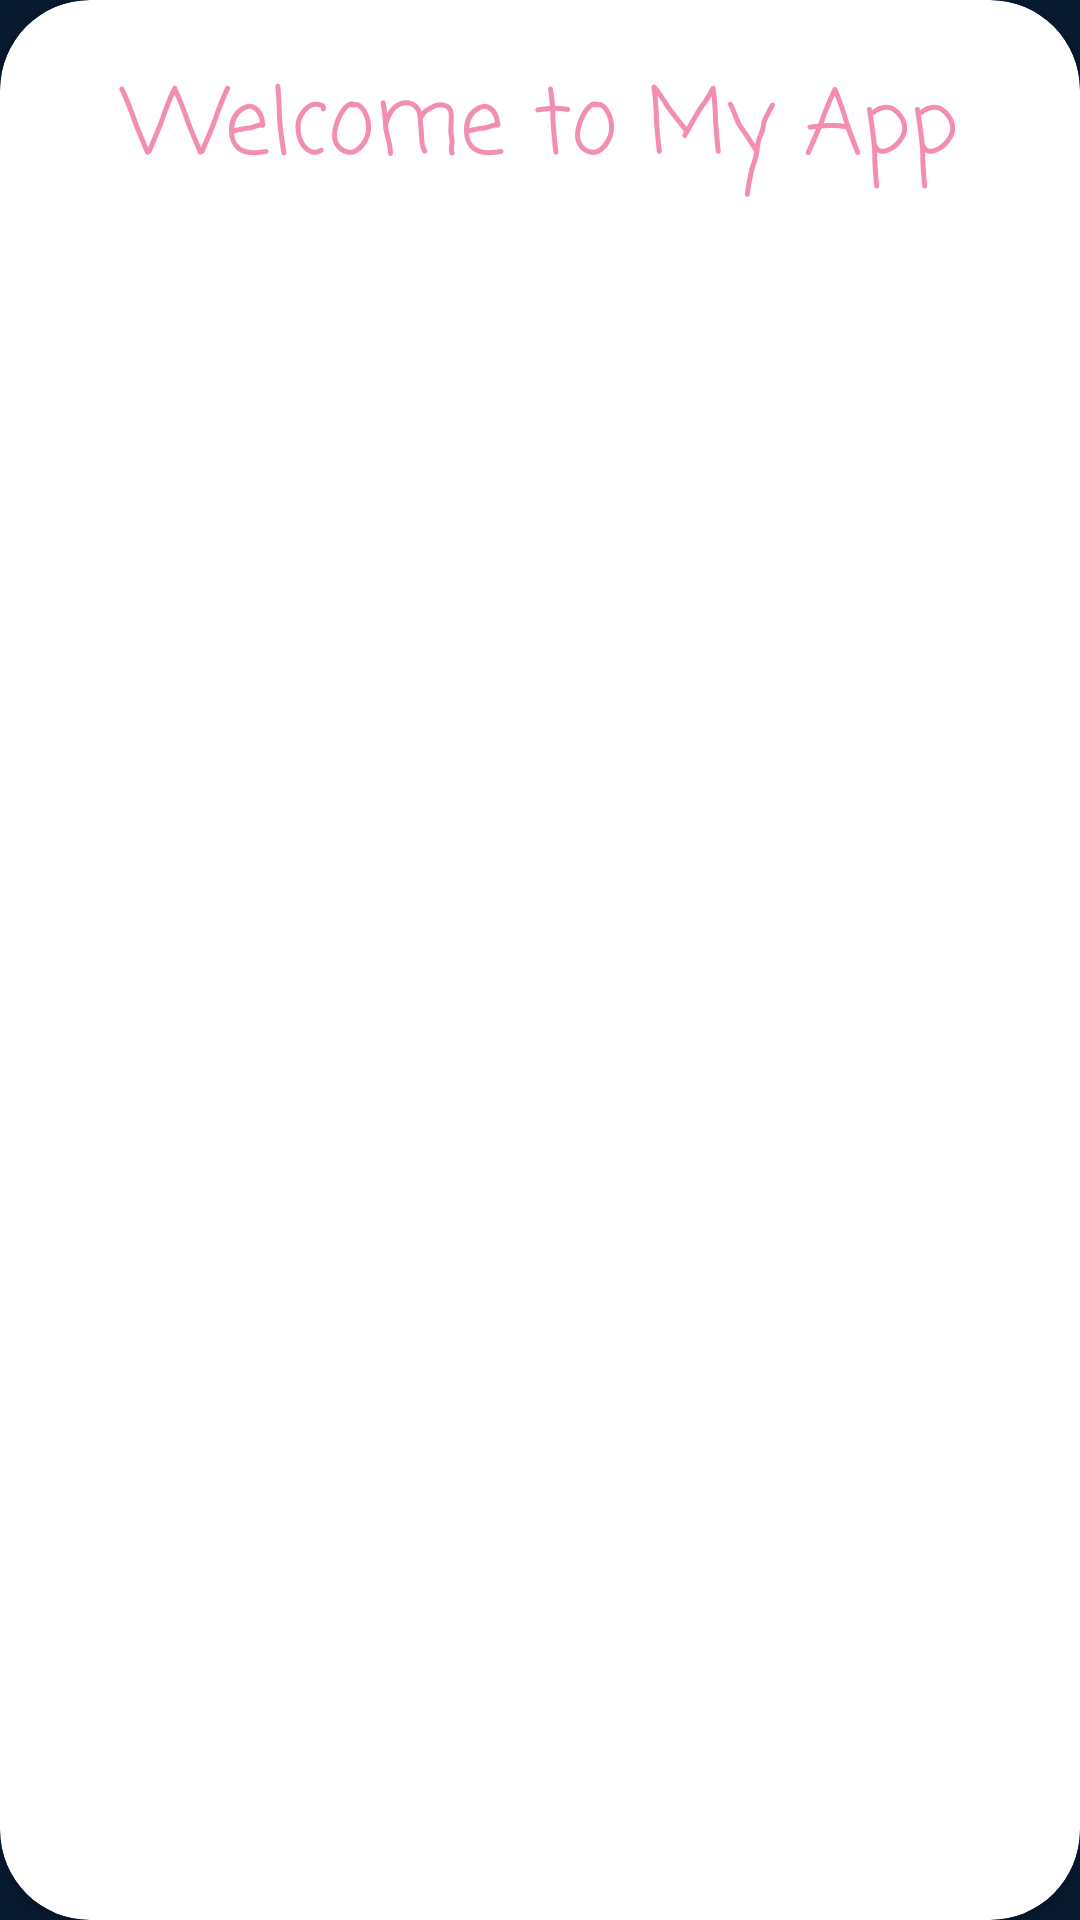

Here is an Android app screen rendered from its layout file. Give the layout XML and the strings, colors and styles it references.
<!-- AndroidManifest.xml: application theme Theme.SignUpAndSignIn -->
<!-- res/layout/activity_sign_up.xml -->
<?xml version="1.0" encoding="utf-8"?>
<androidx.constraintlayout.widget.ConstraintLayout xmlns:android="http://schemas.android.com/apk/res/android"
    xmlns:app="http://schemas.android.com/apk/res-auto"
    xmlns:tools="http://schemas.android.com/tools"
    android:layout_width="match_parent"
    android:layout_height="match_parent"
    android:background="@color/blue_dark"
    tools:context=".activity.SignUpActivity">

    <ImageView
        android:id="@+id/background_image"
        android:layout_width="match_parent"
        android:layout_height="wrap_content"
        app:layout_constraintLeft_toLeftOf="parent"
        app:layout_constraintRight_toRightOf="parent"
        app:layout_constraintTop_toTopOf="parent" />

    <androidx.cardview.widget.CardView
        android:layout_width="match_parent"
        android:layout_height="0dp"
        android:background="@color/white"
        app:cardCornerRadius="30dp"
        app:layout_constraintBottom_toBottomOf="parent"
        app:layout_constraintLeft_toLeftOf="parent"
        app:layout_constraintRight_toRightOf="parent"
        app:layout_constraintTop_toBottomOf="@+id/background_image">


        <androidx.constraintlayout.widget.ConstraintLayout
            android:layout_width="match_parent"
            android:layout_height="match_parent">

            <TextView
                android:id="@+id/welcome"
                android:layout_width="match_parent"
                android:layout_height="wrap_content"
                android:layout_marginTop="20dp"
                android:fontFamily="casual"
                android:gravity="center"
                android:text="Welcome to My App"
                android:textColor="@color/pink"
                android:textSize="30sp"
                app:layout_constraintEnd_toEndOf="parent"
                app:layout_constraintStart_toStartOf="parent"
                app:layout_constraintTop_toTopOf="parent" />


            <LinearLayout
                android:layout_width="match_parent"
                android:layout_height="0dp"
                android:layoutAnimation="@anim/layout_scale_up"
                android:orientation="vertical"
                android:padding="20dp"
                app:layout_constraintBottom_toBottomOf="parent"
                app:layout_constraintEnd_toEndOf="parent"
                app:layout_constraintStart_toStartOf="parent"
                app:layout_constraintTop_toBottomOf="@+id/welcome">


                <EditText
                    android:id="@+id/name"
                    android:layout_width="match_parent"
                    android:layout_height="50dp"
                    android:background="@drawable/edit_text_bc"
                    android:hint="@string/name"
                    android:paddingStart="10dp"
                    android:paddingEnd="10dp"
                    android:singleLine="true" />

                <EditText
                    android:id="@+id/email"
                    android:layout_width="match_parent"
                    android:layout_height="50dp"
                    android:layout_marginTop="10dp"
                    android:background="@drawable/edit_text_bc"
                    android:hint="@string/email"
                    android:paddingStart="10dp"
                    android:paddingEnd="10dp"
                    android:singleLine="true" />

                <EditText
                    android:id="@+id/phone_number"
                    android:layout_width="match_parent"
                    android:layout_height="50dp"
                    android:layout_marginTop="10dp"
                    android:background="@drawable/edit_text_bc"
                    android:hint="@string/phone_number"
                    android:paddingStart="10dp"
                    android:paddingEnd="10dp"
                    android:singleLine="true" />

                <EditText
                    android:id="@+id/password"
                    android:layout_width="match_parent"
                    android:layout_height="50dp"
                    android:layout_marginTop="10dp"
                    android:background="@drawable/edit_text_bc"
                    android:hint="@string/password"
                    android:paddingStart="10dp"
                    android:paddingEnd="10dp"
                    android:singleLine="true" />

                <TextView
                    android:id="@+id/sign_up_button"
                    android:layout_width="match_parent"
                    android:layout_height="50dp"
                    android:layout_marginTop="10dp"
                    android:background="@drawable/button_pink"
                    android:clickable="true"
                    android:gravity="center"
                    android:paddingStart="10dp"
                    android:paddingEnd="10dp"
                    android:singleLine="true"
                    android:text="@string/sign_up"
                    android:textColor="@color/white"
                    android:textSize="20sp" />

                <TextView
                    android:layout_width="match_parent"
                    android:layout_height="wrap_content"
                    android:layout_marginTop="10dp"
                    android:gravity="center"
                    android:text="Already have an account?"
                    android:textColor="@color/black"
                    android:textSize="16sp" />

                <TextView
                    android:id="@+id/sign_in_button"
                    android:layout_width="match_parent"
                    android:layout_height="50dp"
                    android:layout_marginTop="10dp"
                    android:background="@drawable/button_blue"
                    android:clickable="true"
                    android:gravity="center"
                    android:paddingStart="10dp"
                    android:paddingEnd="10dp"
                    android:singleLine="true"
                    android:text="@string/sign_in"
                    android:textColor="@color/white"
                    android:textSize="20sp" />


            </LinearLayout>


        </androidx.constraintlayout.widget.ConstraintLayout>


    </androidx.cardview.widget.CardView>


</androidx.constraintlayout.widget.ConstraintLayout>
<!-- resources referenced by this layout -->
<resources>
  <color name="black">#FF000000</color>
  <color name="blue_dark">#081a30</color>
  <color name="pink">#f38eb0</color>
  <color name="white">#FFFFFFFF</color>
  <!-- drawable button_blue (drawable) -->
  <?xml version="1.0" encoding="utf-8"?>
  <shape xmlns:android="http://schemas.android.com/apk/res/android">
  
      <solid android:color="@color/blue_dark"/>
      <corners android:radius="7dp"/>
  </shape>
  <!-- drawable button_pink (drawable) -->
  <?xml version="1.0" encoding="utf-8"?>
  <shape xmlns:android="http://schemas.android.com/apk/res/android">
  
      <solid android:color="@color/pink"/>
      <corners android:radius="7dp"/>
  </shape>
  <!-- drawable edit_text_bc (drawable) -->
  <?xml version="1.0" encoding="utf-8"?>
  <shape xmlns:android="http://schemas.android.com/apk/res/android">
  
      <solid android:color="@color/gray_light"/>
      <corners android:radius="7dp"/>
  </shape>
  <string name="email">Email</string>
  <string name="name">Name</string>
  <string name="password">Password</string>
  <string name="phone_number">Phone number</string>
  <string name="sign_in">Sign In</string>
  <string name="sign_up">Sign Up</string>
  <style name="Theme.SignUpAndSignIn" parent="Theme.MaterialComponents.DayNight.NoActionBar">
          
          <item name="colorPrimary">@color/purple_500</item>
          <item name="colorPrimaryVariant">@color/purple_700</item>
          <item name="colorOnPrimary">@color/white</item>
          
          <item name="colorSecondary">@color/teal_200</item>
          <item name="colorSecondaryVariant">@color/teal_700</item>
          <item name="colorOnSecondary">@color/black</item>
          
          <item name="android:statusBarColor" tools:targetApi="l">@color/transparent</item>
          
          <item name="android:navigationBarColor">@android:color/transparent</item>
  
      </style>
  <color name="gray_light">#ededed</color>
  <color name="purple_500">#FF6200EE</color>
  <color name="purple_700">#FF3700B3</color>
  <color name="teal_200">#FF03DAC5</color>
  <color name="teal_700">#FF018786</color>
  <color name="transparent">#00000000</color>
</resources>
